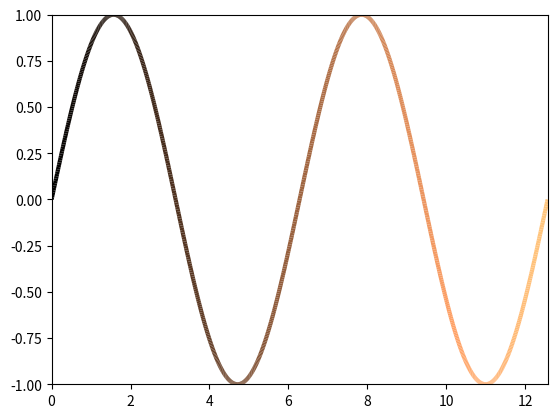

The matplotlib source for this figure:
"""
`colorline`
===========

Defines a function `colorline` that draws a (multi-)colored 2D line with
coordinates x and y.
The color is taken from optional data in z, and creates a LineCollection.

z can be:

- empty, in which case a default coloring will be used based on the
  position along the input arrays
- a single number, for a uniform color [this can also be accomplished
  with the usual `plt.plot`]
- an array of the length of at least the same length as x, to color
  according to this data
- an array of a smaller length, in which case the colors are repeated
  along the curve

The function `colorline` returns the LineCollection created, which can be
modified afterwards.
"""

import matplotlib.pyplot as plt
import numpy as np
from matplotlib.collections import LineCollection


# Data manipulation:
def make_segments(x, y):
    '''
    Create list of line segments from x and y coordinates, in the
    correct format for LineCollection:
    an array of the form

        `numlines` x (points per line) x 2 (x and y) array
    '''

    points = np.array([x, y]).T.reshape(-1, 1, 2)
    segments = np.concatenate([points[:-1], points[1:]], axis=1)

    return segments


# Interface to LineCollection:

def colorline(x, y, z=None, cmap=plt.get_cmap('copper'),
              norm=plt.Normalize(0.0, 1.0), linewidth=3, alpha=1.0):
    '''
    Plot a colored line with coordinates x and y
    Optionally specify colors in the array z
    Optionally specify a color map, a norm function and a line width
    '''

    # Default colors equally spaced on [0,1]:
    if z is None:
        z = np.linspace(0.0, 1.0, len(x))

    # Special case if a single number:
    # to check for numerical input -- this is a hack
    if not hasattr(z, "__iter__"):
        z = np.array([z])

    z = np.asarray(z)

    segments = make_segments(x, y)
    lc = LineCollection(segments, array=z, cmap=cmap, norm=norm,
                        linewidth=linewidth, alpha=alpha)

    ax = plt.gca()
    ax.add_collection(lc)

    return lc


if __name__ == '__main__':

    # Sine wave colored by time

    x = np.linspace(0, 4.*np.pi, 1000)
    y = np.sin(x)

    fig, axes = plt.subplots()

    colorline(x, y)

    plt.xlim(x.min(), x.max())
    plt.ylim(-1.0, 1.0)
    plt.show()
